5-way image classification set "augmented" from GitHub (AtulV2/Industrial_Surface_Defect_Classification); label vocabulary: crazing, inclusion, pitted surface, rolled-in scale, scratches.

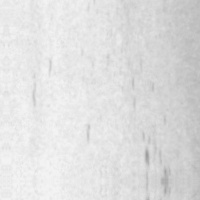
Label: inclusion

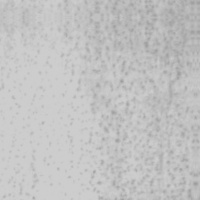
Label: pitted surface

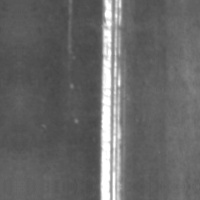
Label: scratches

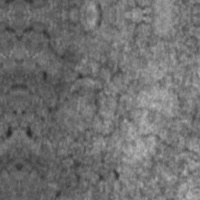
Label: crazing

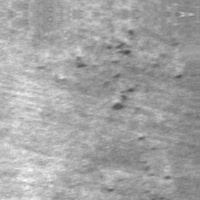
Label: rolled-in scale

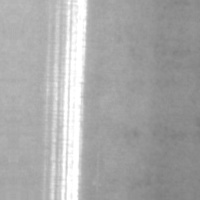
Label: scratches
